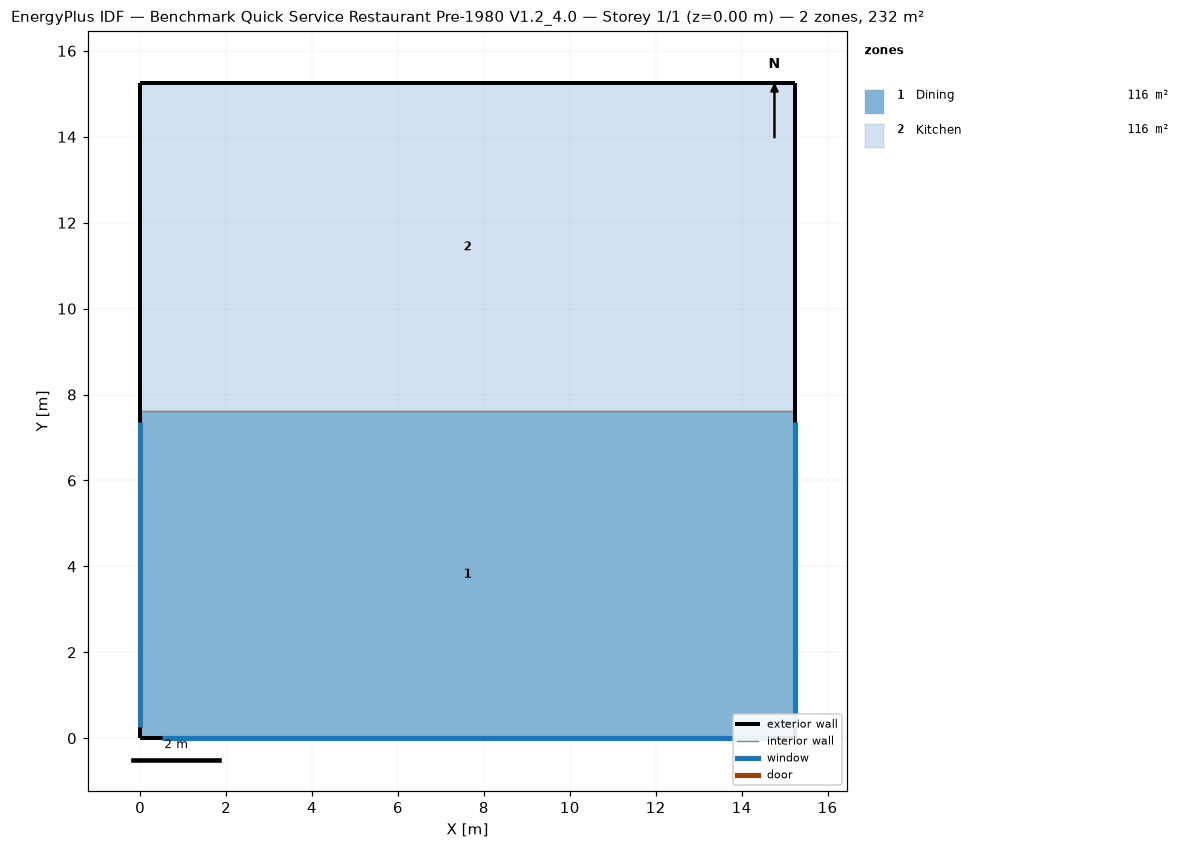
=== STOREY PLAN SPEC (per zone: floor XY polygon, exterior-wall plan segments, windows/doors) ===
zone 1: Dining  (116.2 m²)
  floor: (15.24, 7.62) (15.24, 0.00) (0.00, 0.00) (0.00, 7.62)
  exterior wall: (15.24, 0.00) – (15.24, 7.62)  [7.6 m]
    window: (15.24, 0.25) – (15.24, 7.37)  [6.5 m²]
  exterior wall: (0.00, 0.00) – (15.24, 0.00)  [15.2 m]
    window: (0.51, 0.00) – (14.73, 0.00)  [13.0 m²]
  exterior wall: (0.00, 7.62) – (0.00, 0.00)  [7.6 m]
    window: (0.00, 7.37) – (0.00, 0.25)  [6.5 m²]
  interior walls: 1
zone 2: Kitchen  (116.2 m²)
  floor: (15.24, 15.24) (15.24, 7.62) (0.00, 7.62) (0.00, 15.24)
  exterior wall: (15.24, 7.62) – (15.24, 15.24)  [7.6 m]
  exterior wall: (15.24, 15.24) – (0.00, 15.24)  [15.2 m]
  exterior wall: (0.00, 15.24) – (0.00, 7.62)  [7.6 m]
  interior walls: 1

=== DERIVED (storey summary) ===
Building: Benchmark Quick Service Restaurant Pre-1980 V1.2_4.0
Storey: 1 of 1  (floor level z = 0.00 m)
Storey gross floor area: 232.3 m²
Zones on this storey: 2
  - Dining: floor 116.2 m²; exterior wall 30.5 m (92.9 m²); 3 window(s) 26.0 m²; WWR 28.0%
  - Kitchen: floor 116.2 m²; exterior wall 30.5 m (92.9 m²); WWR 0.0%
Zone adjacency (shared interzone walls):
  - Dining ↔ Kitchen